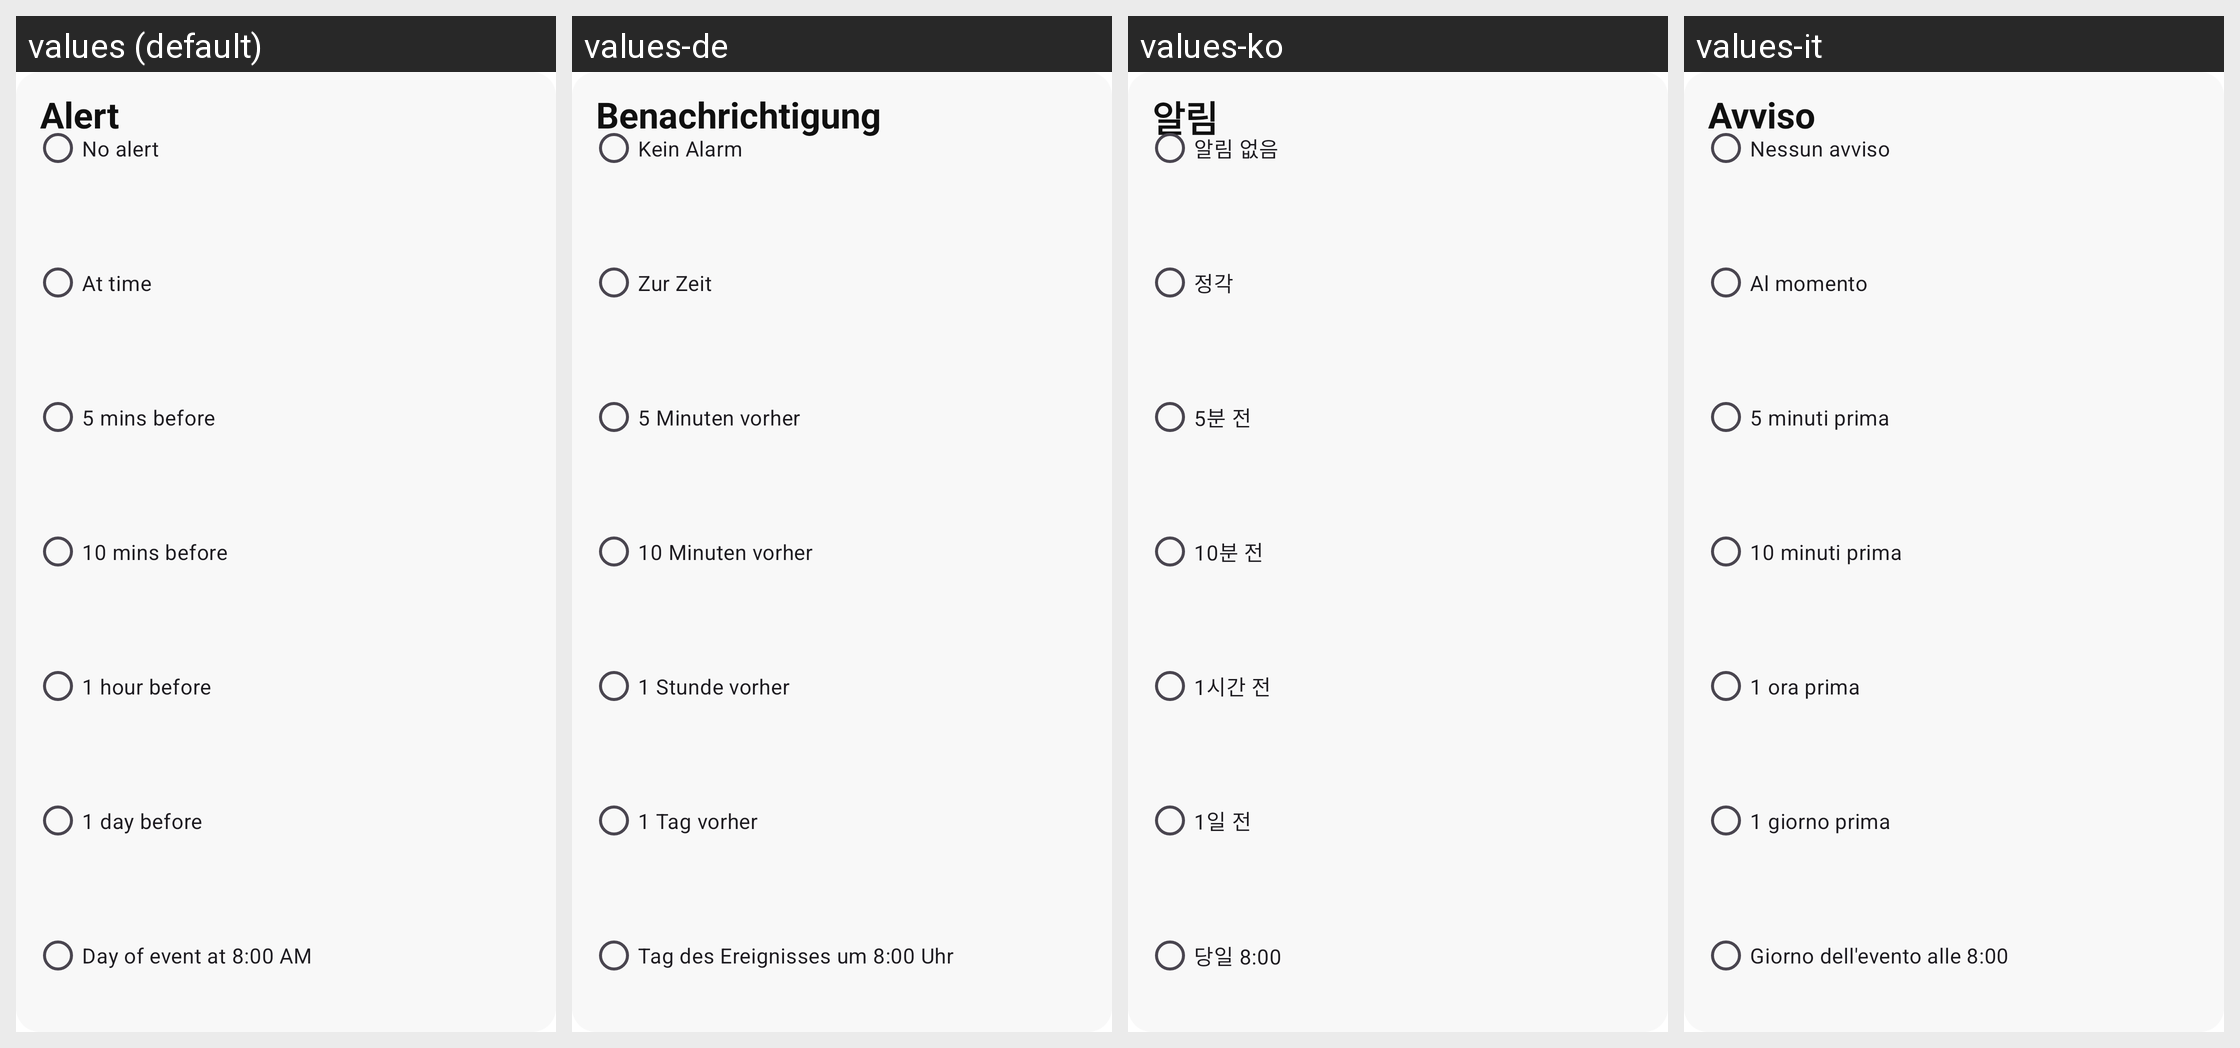

Here is an Android app screen in its default locale and in the app's own translations. Write out the translated-string differences for the strings that appear on this screen.
Android screen res/layout/dialog_select_alarm.xml rendered under 4 locales, left to right: values (default), values-de, values-ko, values-it. Device: Nexus 5 (rendered at 1080×1920; each locale shown at half size, 540×960, under a caption strip naming it); theme Theme.Todo.
Other locales in the repository, not shown: values-en, values-fr, values-hi, values-ja, values-pt, values-zh.
Strings drawn on this screen, with the default value and each locale's value (text and hints the layout hard-codes, and strings that could not be matched under every locale, appear in the picture but are not listed):

alert
  values: Alert
  values-de: Benachrichtigung
  values-ko: 알림
  values-it: Avviso

no_alert
  values: No alert
  values-de: Kein Alarm
  values-ko: 알림 없음
  values-it: Nessun avviso

at_time
  values: At time
  values-de: Zur Zeit
  values-ko: 정각
  values-it: Al momento

before_5min
  values: 5 mins before
  values-de: 5 Minuten vorher
  values-ko: 5분 전
  values-it: 5 minuti prima

before_10min
  values: 10 mins before
  values-de: 10 Minuten vorher
  values-ko: 10분 전
  values-it: 10 minuti prima

before_1hour
  values: 1 hour before
  values-de: 1 Stunde vorher
  values-ko: 1시간 전
  values-it: 1 ora prima

before_1day
  values: 1 day before
  values-de: 1 Tag vorher
  values-ko: 1일 전
  values-it: 1 giorno prima

day_8am
  values: Day of event at 8:00 AM
  values-de: Tag des Ereignisses um 8:00 Uhr
  values-ko: 당일 8:00
  values-it: Giorno dell'evento alle 8:00
